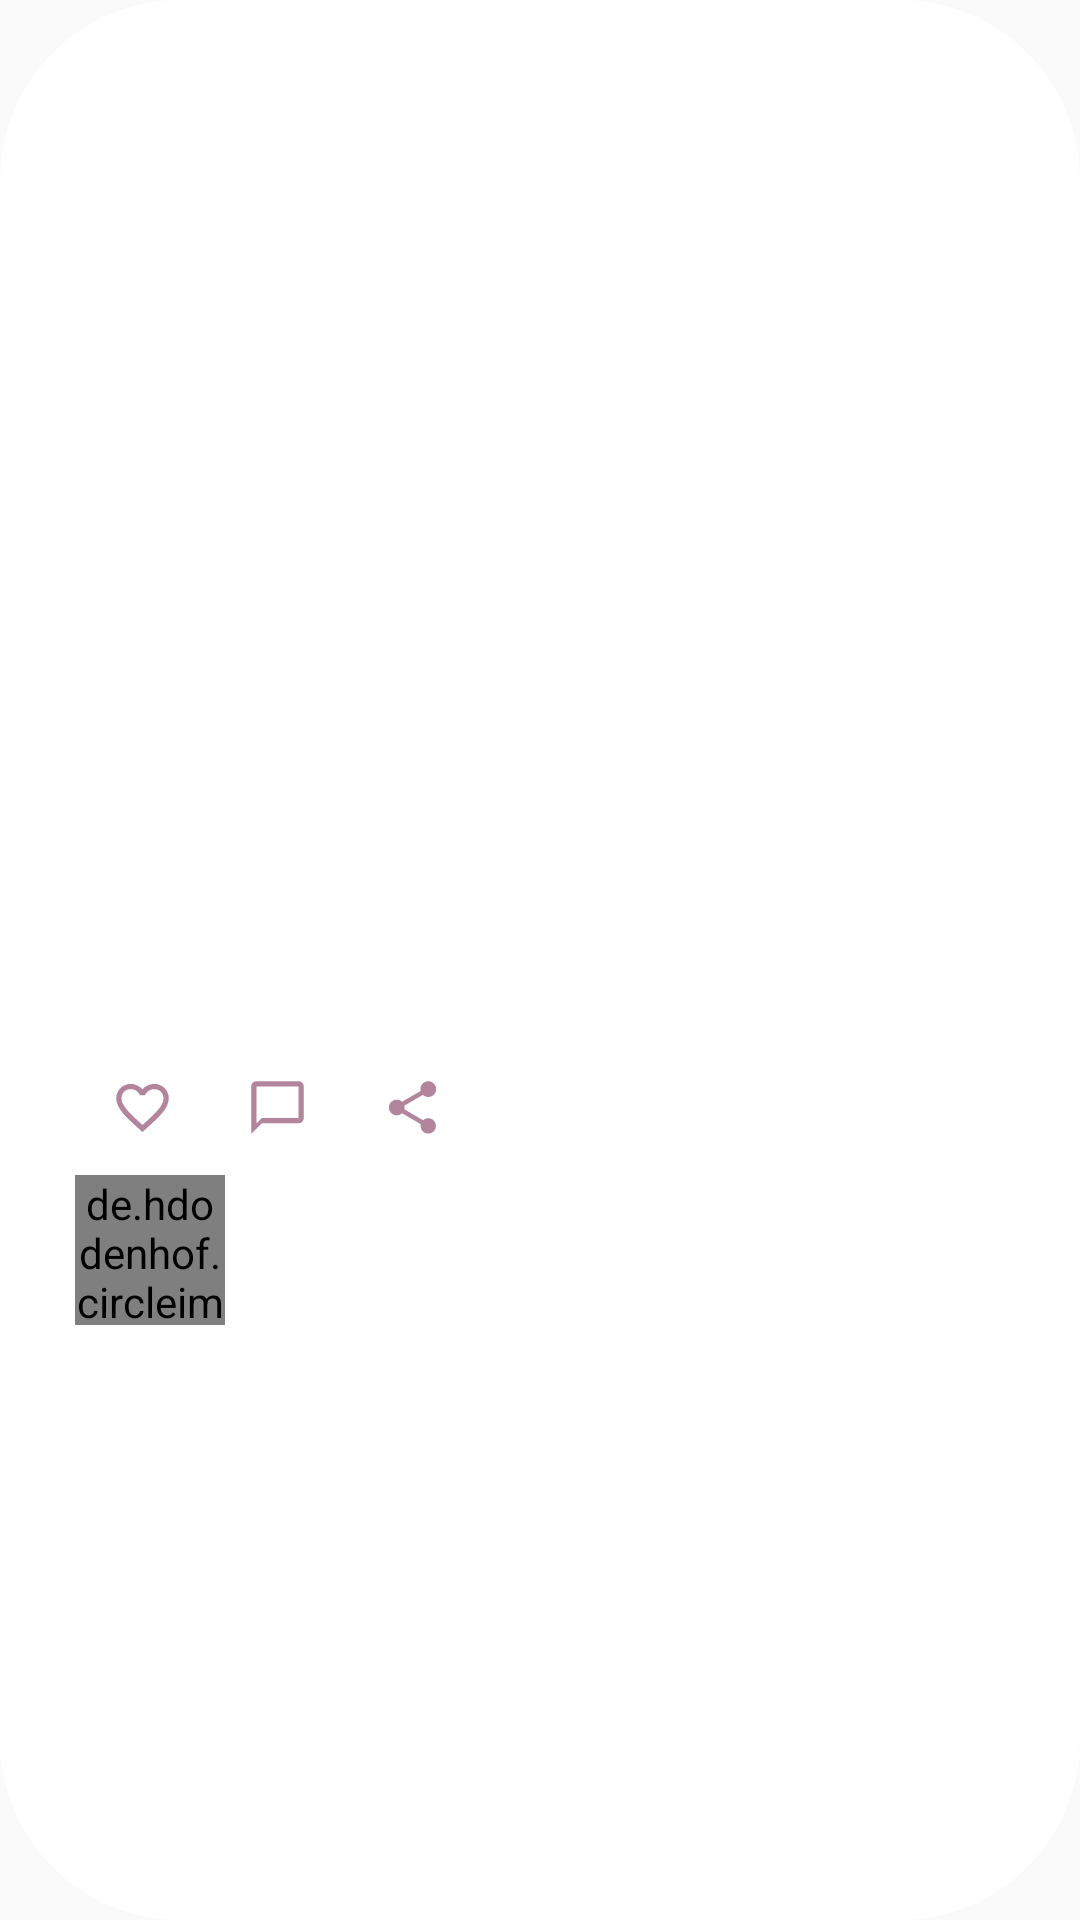

Android layout source for this screen:
<!-- AndroidManifest.xml: application theme AppTheme -->
<!-- res/layout/feed_item.xml -->
<?xml version="1.0" encoding="utf-8"?>
<androidx.constraintlayout.widget.ConstraintLayout xmlns:android="http://schemas.android.com/apk/res/android"
    xmlns:app="http://schemas.android.com/apk/res-auto"
    android:layout_width="match_parent"
    android:layout_height="wrap_content"
    xmlns:tools="http://schemas.android.com/tools"
    android:layout_margin="20dp"
    android:background="@drawable/feed_post_bg">

    <ImageView
        android:id="@+id/feed_post_image"
        android:layout_width="match_parent"
        android:layout_height="wrap_content"
        android:scaleType="centerCrop"
        android:src="@drawable/image_placeholder"
        app:layout_constraintBottom_toTopOf="@id/feed_item_constrain_layout"
        app:layout_constraintTop_toTopOf="parent" />

    

    <androidx.constraintlayout.widget.ConstraintLayout
        android:id="@+id/feed_item_constrain_layout"
        android:layout_width="match_parent"
        android:layout_height="wrap_content"
        android:paddingHorizontal="25dp"
        android:paddingBottom="25dp"
        app:layout_constraintTop_toBottomOf="@id/feed_post_image"
        app:layout_constraintBottom_toBottomOf="parent">

        <ImageView
            android:id="@+id/feed_like_image"
            android:layout_width="45dp"
            android:layout_height="45dp"
            android:padding="12dp"
            android:paddingHorizontal="25dp"
            android:src="@drawable/ic_like_border"
            app:layout_constraintBottom_toTopOf="@id/feed_profile_image"
            app:layout_constraintStart_toStartOf="@id/feed_item_constrain_layout"
            app:layout_constraintTop_toBottomOf="@id/feed_item_constrain_layout" />

        <ImageView
            android:id="@+id/feed_comment_image"
            android:layout_width="45dp"
            android:layout_height="45dp"
            android:padding="12dp"
            android:src="@drawable/ic_comment_border"
            app:layout_constraintBottom_toBottomOf="@id/feed_like_image"
            app:layout_constraintStart_toEndOf="@id/feed_like_image"
            app:layout_constraintTop_toTopOf="@id/feed_like_image" />

        <ImageView
            android:id="@+id/feed_share_image"
            android:layout_width="45dp"
            android:layout_height="45dp"
            android:padding="12dp"
            android:src="@drawable/ic_share"
            app:layout_constraintBottom_toBottomOf="@id/feed_like_image"
            app:layout_constraintStart_toEndOf="@id/feed_comment_image"
            app:layout_constraintTop_toTopOf="@id/feed_like_image" />

        <TextView
            android:id="@+id/feed_likes_text"
            android:layout_width="wrap_content"
            android:layout_height="wrap_content"
            android:layout_marginEnd="12dp"
            android:fontFamily="@font/lato_bold"
            tools:text="123 likes"
            android:textColor="@color/darkBrown"
            app:layout_constraintBottom_toBottomOf="@id/feed_like_image"
            app:layout_constraintEnd_toEndOf="parent"
            app:layout_constraintTop_toTopOf="@id/feed_like_image" />

        <de.hdodenhof.circleimageview.CircleImageView
            android:id="@+id/feed_profile_image"
            android:layout_width="50dp"
            android:layout_height="50dp"
            android:src="@drawable/basic_profile_image"
            app:layout_constraintBottom_toBottomOf="parent"
            app:layout_constraintStart_toStartOf="@id/feed_item_constrain_layout"
            app:layout_constraintTop_toBottomOf="@id/feed_like_image" />

        <TextView
            android:id="@+id/feed_caption_text"
            android:layout_width="0dp"
            android:layout_height="wrap_content"
            android:layout_marginStart="10dp"
            android:textColor="@color/darkBrown"
            tools:text="willsmith This is a post caption. It is actually a veeeeeeeeeeeery long caption."
            app:layout_constraintBottom_toBottomOf="@id/feed_profile_image"
            app:layout_constraintEnd_toEndOf="@id/feed_item_constrain_layout"
            app:layout_constraintStart_toEndOf="@id/feed_profile_image"
            app:layout_constraintTop_toTopOf="@id/feed_profile_image" />
    </androidx.constraintlayout.widget.ConstraintLayout>

</androidx.constraintlayout.widget.ConstraintLayout>
<!-- resources referenced by this layout -->
<resources>
  <color name="darkBrown">#A06784</color>
  <!-- drawable feed_post_bg (drawable-xhdpi) -->
  <?xml version="1.0" encoding="utf-8"?>
  <layer-list xmlns:android="http://schemas.android.com/apk/res/android">
      <item>
          <shape android:shape="rectangle">
              <solid android:color="@color/white"/>
              <corners android:radius="60dp" />
          </shape>
      </item>
  </layer-list>
  <!-- drawable ic_comment_border (drawable-anydpi) -->
  <vector xmlns:android="http://schemas.android.com/apk/res/android"
      android:width="24dp"
      android:height="24dp"
      android:viewportWidth="24"
      android:viewportHeight="24"
      android:alpha="0.8">
    <path
        android:fillColor="@color/darkBrown"
        android:pathData="M20,2L4,2c-1.1,0 -2,0.9 -2,2v18l4,-4h14c1.1,0 2,-0.9 2,-2L22,4c0,-1.1 -0.9,-2 -2,-2zM20,16L6,16l-2,2L4,4h16v12z"/>
  </vector>
  <!-- drawable ic_like_border (drawable-anydpi) -->
  <vector xmlns:android="http://schemas.android.com/apk/res/android"
      android:width="24dp"
      android:height="24dp"
      android:viewportWidth="24"
      android:viewportHeight="24"
      android:alpha="0.8">
    <path
        android:fillColor="@color/darkBrown"
        android:pathData="M16.5,3c-1.74,0 -3.41,0.81 -4.5,2.09C10.91,3.81 9.24,3 7.5,3 4.42,3 2,5.42 2,8.5c0,3.78 3.4,6.86 8.55,11.54L12,21.35l1.45,-1.32C18.6,15.36 22,12.28 22,8.5 22,5.42 19.58,3 16.5,3zM12.1,18.55l-0.1,0.1 -0.1,-0.1C7.14,14.24 4,11.39 4,8.5 4,6.5 5.5,5 7.5,5c1.54,0 3.04,0.99 3.57,2.36h1.87C13.46,5.99 14.96,5 16.5,5c2,0 3.5,1.5 3.5,3.5 0,2.89 -3.14,5.74 -7.9,10.05z"/>
  </vector>
  <!-- drawable ic_share (drawable-anydpi) -->
  <vector xmlns:android="http://schemas.android.com/apk/res/android"
      android:width="24dp"
      android:height="24dp"
      android:viewportWidth="24"
      android:viewportHeight="24"
      android:alpha="0.8">
    <path
        android:fillColor="@color/darkBrown"
        android:pathData="M18,16.08c-0.76,0 -1.44,0.3 -1.96,0.77L8.91,12.7c0.05,-0.23 0.09,-0.46 0.09,-0.7s-0.04,-0.47 -0.09,-0.7l7.05,-4.11c0.54,0.5 1.25,0.81 2.04,0.81 1.66,0 3,-1.34 3,-3s-1.34,-3 -3,-3 -3,1.34 -3,3c0,0.24 0.04,0.47 0.09,0.7L8.04,9.81C7.5,9.31 6.79,9 6,9c-1.66,0 -3,1.34 -3,3s1.34,3 3,3c0.79,0 1.5,-0.31 2.04,-0.81l7.12,4.16c-0.05,0.21 -0.08,0.43 -0.08,0.65 0,1.61 1.31,2.92 2.92,2.92 1.61,0 2.92,-1.31 2.92,-2.92s-1.31,-2.92 -2.92,-2.92z"/>
  </vector>
  <style name="AppTheme" parent="Theme.AppCompat.Light.NoActionBar">
          
          <item name="colorPrimary">@color/darkBrown</item>
          <item name="colorPrimaryDark">@color/colorPrimaryDark</item>
          <item name="colorAccent">@color/colorAccent</item>
          <item name="background">@color/white</item>
      </style>
  <color name="white">#FFFFFF</color>
  <color name="colorPrimaryDark">#3700B3</color>
  <color name="colorAccent">#03DAC5</color>
</resources>
